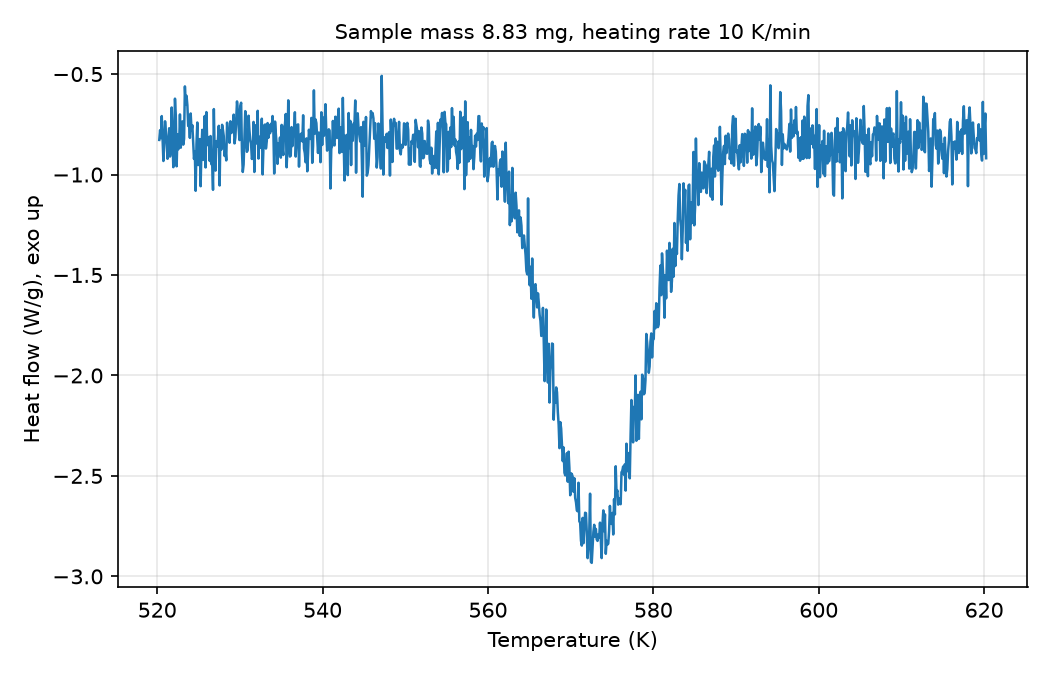

Values plotted in this chart, from the file beside it:
# sample_mass_mg=8.83, heating_rate_K_per_min=10, exo=up
Temperature (K), Heat flow (W/g)
520.2, -0.8277
520.4, -0.7792
520.5, -0.8189
520.5, -0.709
520.6, -0.8277
520.8, -0.9327
520.9, -0.8462
521, -0.735
521, -0.786
521.1, -0.8371
521.2, -0.9217
521.4, -0.8439
521.5, -0.7695
521.5, -0.9105
521.6, -0.8656
521.8, -0.6663
521.9, -0.8297
522, -0.9634
522, -0.8193
522.1, -0.6224
522.2, -0.7062
522.4, -0.9591
522.5, -0.8006
522.5, -0.8745
522.6, -0.8554
522.8, -0.7008
522.9, -0.8665
523, -0.7625
523, -0.7353
523.1, -0.8513
523.2, -0.823
523.4, -0.5613
523.5, -0.6517
523.5, -0.6082
523.6, -0.6554
523.8, -0.7586
523.9, -0.7404
524, -0.8176
524, -0.6961
524.1, -0.7804
524.2, -0.7547
524.4, -0.8369
524.5, -0.9223
524.5, -0.8847
524.6, -1.081
524.8, -0.8497
524.9, -0.7411
525, -0.953
525, -0.8279
525.1, -0.8234
525.2, -1.058
525.4, -0.8752
525.5, -0.7775
525.5, -0.9274
525.6, -0.9154
525.8, -0.7086
525.9, -0.9647
526, -0.6892
526, -0.8513
... 942 more rows
